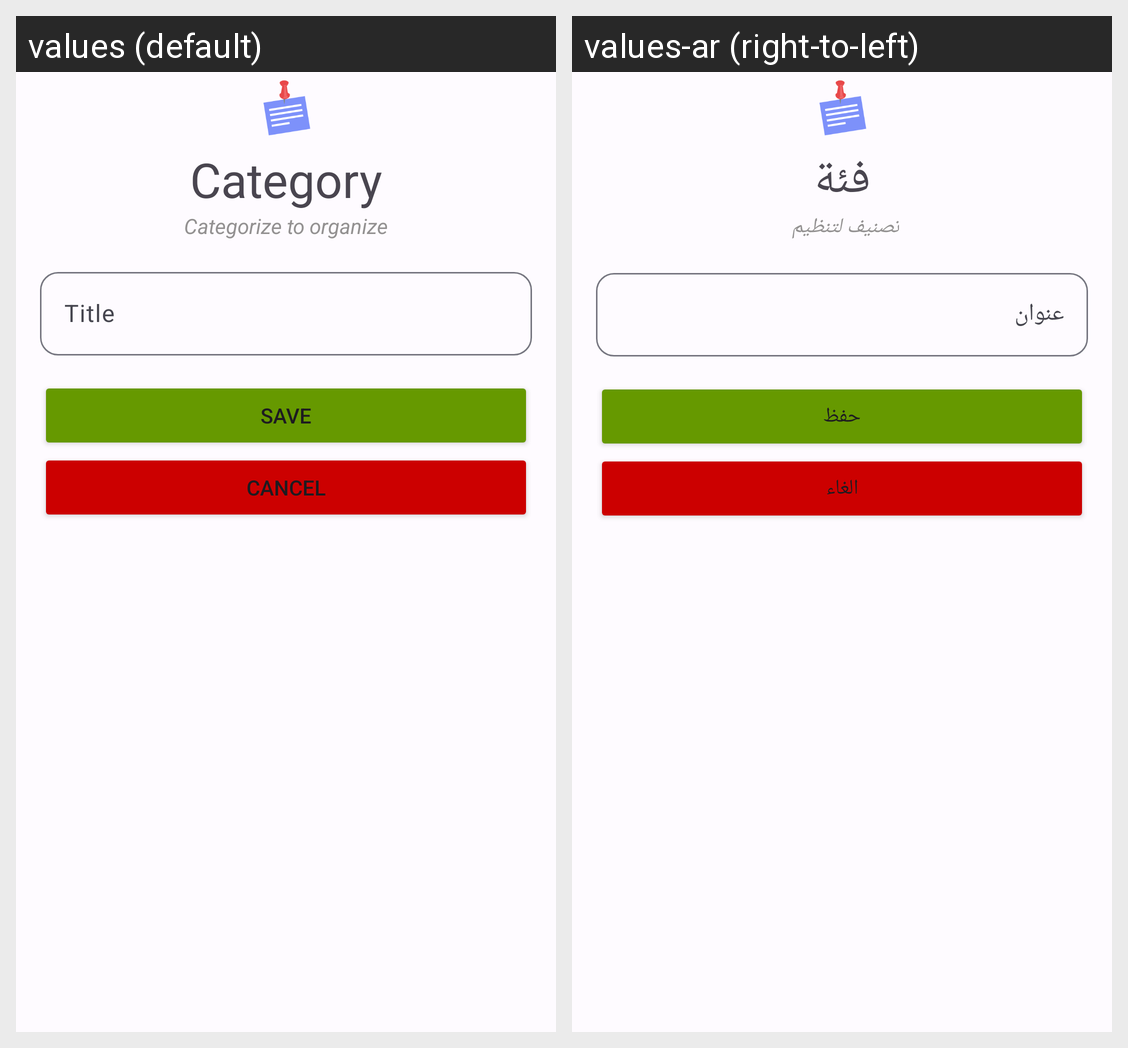

Translations of the strings shown on this Android screen, per locale in the grid:
Android screen res/layout/fragment_add_category.xml rendered under 2 locales, left to right: values (default), values-ar (right-to-left). Device: Nexus 5 (rendered at 1080×1920; each locale shown at half size, 540×960, under a caption strip naming it); theme Theme.SimpleNoteApp.
Strings drawn on this screen, with the default value and each locale's value (text and hints the layout hard-codes, and strings that could not be matched under every locale, appear in the picture but are not listed):

category
  values: Category
  values-ar: فئة

categorize_to_organize
  values: Categorize to organize
  values-ar: تصنيف لتنظيم 

title
  values: Title
  values-ar: عنوان

save
  values: Save
  values-ar: حفظ

cancel
  values: Cancel
  values-ar: الغاء
